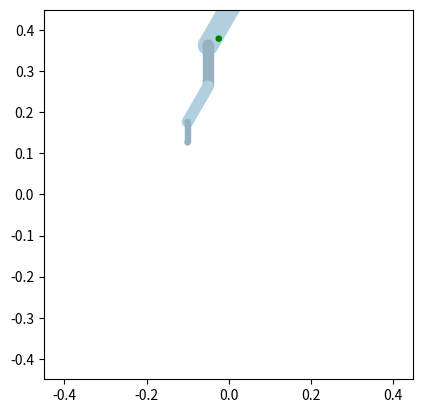

Recreate this plot in Python.
import numpy as np
import matplotlib.pyplot as plt
import matplotlib as mpl
from matplotlib.patches import Rectangle,Circle

density = 100 # kg/m²

# Body params
l_b = 0.2
w_b = l_b/4
m_b = (np.pi*w_b**2/4 + l_b*w_b)*density

# Proximal Limb params
l_p = 0.1
w_p = l_p/4
m_p = (np.pi*w_p**2/4 + l_p*w_p)*density

# Intermediate Limb params
l_i = 0.1
w_i = l_i/4
m_i = (np.pi*w_i**2/4 + l_i*w_i)*density

# Distal Limb params
l_d = 0.05
w_d = l_d/4
m_d = (np.pi*w_d**2/4 + l_d*w_d)*density

r_b = lambda x,y: np.matrix([[x],[y]])
r_p = lambda x,y,theta_b,theta_p: (
    r_b(x,y)
    - np.matrix([
        [l_b*np.sin(theta_b)/2],
        [l_b*np.cos(theta_b)/2]
    ])
    - np.matrix([
        [l_p*np.sin(theta_b-theta_p)/2],
        [l_p*np.cos(theta_b-theta_p)/2]
    ])
)
r_i = lambda x,y,theta_b,theta_p,theta_i: (
    r_p(x,y,theta_b,theta_p)
    - np.matrix([
        [l_p*np.sin(theta_b-theta_p)/2],
        [l_p*np.cos(theta_b-theta_p)/2]
    ])
    - np.matrix([
        [l_i*np.sin(theta_b-theta_p+theta_i)/2],
        [l_i*np.cos(theta_b-theta_p+theta_i)/2]
    ])
)
r_d = lambda x,y,theta_b,theta_p,theta_i,theta_d: (
    r_i(x,y,theta_b,theta_p,theta_i)
    - np.matrix([
        [l_i*np.sin(theta_b-theta_p+theta_i)/2],
        [l_i*np.cos(theta_b-theta_p+theta_i)/2]
    ])
    - np.matrix([
        [l_d*np.sin(theta_b-theta_p+theta_i-theta_d)/2],
        [l_d*np.cos(theta_b-theta_p+theta_i-theta_d)/2]
    ])
)

r_c = lambda x,y,theta_b,theta_p,theta_i,theta_d: (
    (
        m_b*r_b(x,y)
        + m_p*r_p(x,y,theta_b,theta_p)
        + m_i*r_i(x,y,theta_b,theta_p,theta_i)
        + m_d*r_d(x,y,theta_b,theta_p,theta_i,theta_d)
    )
    / (m_b + m_p + m_i + m_d)
)

x,y = 0,0.45
theta_b = 30*np.pi/180
theta_p = 30*np.pi/180
theta_i = 30*np.pi/180
theta_d = 30*np.pi/180

plt.figure()
ax = plt.gca()
ax.set_aspect('equal')

x_b,y_b = r_b(x,y)
x_b,y_b = x_b[0,0],y_b[0,0]

x_p,y_p = r_p(x,y,theta_b,theta_p)
x_p,y_p = x_p[0,0],y_p[0,0]

x_i,y_i = r_i(x,y,theta_b,theta_p,theta_i)
x_i,y_i = x_i[0,0],y_i[0,0]

x_d,y_d = r_d(x,y,theta_b,theta_p,theta_i,theta_d)
x_d,y_d = x_d[0,0],y_d[0,0]

x_c,y_c = r_c(x,y,theta_b,theta_p,theta_i,theta_d)
x_c,y_c = x_c[0,0],y_c[0,0]

Body_top = Circle(
    (
        x_b+l_b*np.sin(theta_b)/2,
        y_b+l_b*np.cos(theta_b)/2
    ),
    w_b/2,
    fill=True,
    facecolor='#B0D0DF'
)
ax.add_patch(Body_top)

Body_bottom = Circle(
    (
        x_b-l_b*np.sin(theta_b)/2,
        y_b-l_b*np.cos(theta_b)/2
    ),
    w_b/2,
    fill=True,
    facecolor='#B0D0DF'
)
ax.add_patch(Body_bottom)

Body = Rectangle(
    (
        x_b-l_b*np.sin(theta_b)/2-w_b*np.cos(theta_b)/2,
        y_b-l_b*np.cos(theta_b)/2+w_b*np.sin(theta_b)/2
    ),
    w_b,
    l_b,
    angle=-theta_b*180/np.pi,
    fill=True,
    facecolor='#B0D0DF'
)
ax.add_patch(Body)

ProximalLimbJoint = Circle(
    (
        x_p+l_p*np.sin(theta_b-theta_p)/2,
        y_p+l_p*np.cos(theta_b-theta_p)/2
    ),
    w_p/2,
    fill=True,
    color='#96B2C0'
)
ax.add_patch(ProximalLimbJoint)

ProximalLimb = Rectangle(
    (
        x_p-l_p*np.sin(theta_b-theta_p)/2-w_p*np.cos(theta_b-theta_p)/2,
        y_p-l_p*np.cos(theta_b-theta_p)/2+w_p*np.sin(theta_b-theta_p)/2
    ),
    w_p,
    l_p,
    angle=-(theta_b-theta_p)*180/np.pi,
    fill=True,
    color='#96B2C0'
)
ax.add_patch(ProximalLimb)


IntermediateLimbJoint = Circle(
    (
        x_p-l_p*np.sin(theta_b-theta_p)/2,
        y_p-l_p*np.cos(theta_b-theta_p)/2
    ),
    w_i/2,
    fill=True,
    color='#B0D0DF'
)
ax.add_patch(IntermediateLimbJoint)

IntermediateLimb = Rectangle(
    (
        x_i-l_i*np.sin(theta_b-theta_p+theta_i)/2-w_i*np.cos(theta_b-theta_p+theta_i)/2,
        y_i-l_i*np.cos(theta_b-theta_p+theta_i)/2+w_i*np.sin(theta_b-theta_p+theta_i)/2
    ),
    w_i,
    l_i,
    angle=-(theta_b-theta_p+theta_i)*180/np.pi,
    fill=True,
    color='#B0D0DF'
)
ax.add_patch(IntermediateLimb)
IntermediateLimbJoint2 = Circle(
    (
        x_i-l_i*np.sin(theta_b-theta_p+theta_i)/2,
        y_i-l_i*np.cos(theta_b-theta_p+theta_i)/2
    ),
    w_i/2,
    fill=True,
    color='#B0D0DF'
)
ax.add_patch(IntermediateLimbJoint2)

DistalLimbJoint = Circle(
    (
        x_i-l_i*np.sin(theta_b-theta_p+theta_i)/2,
        y_i-l_i*np.cos(theta_b-theta_p+theta_i)/2
    ),
    w_d/2,
    fill=True,
    color='#96B2C0'
)
ax.add_patch(DistalLimbJoint)

DistalLimb = Rectangle(
    (
        x_d-l_d*np.sin(theta_b-theta_p+theta_i-theta_d)/2-w_d*np.cos(theta_b-theta_p+theta_i-theta_d)/2,
        y_d-l_d*np.cos(theta_b-theta_p+theta_i-theta_d)/2+w_d*np.sin(theta_b-theta_p+theta_i-theta_d)/2
    ),
    w_d,
    l_d,
    angle=-(theta_b-theta_p+theta_i-theta_d)*180/np.pi,
    fill=True,
    color='#96B2C0'
)
ax.add_patch(DistalLimb)

DistalLimbJoint2 = Circle(
    (
        x_d-l_d*np.sin(theta_b-theta_p+theta_i-theta_d)/2,
        y_d-l_d*np.cos(theta_b-theta_p+theta_i-theta_d)/2
    ),
    w_d/2,
    fill=True,
    color='#96B2C0'
)
ax.add_patch(DistalLimbJoint2)

COM = Circle(
    (
        x_c,
        y_c
    ),
    w_d/2,
    fill=True,
    color='g'
)
ax.add_patch(COM)

ax.set_xlim([-(l_b+l_p+l_i+l_d),(l_b+l_p+l_i+l_d)])
ax.set_ylim([-(l_b+l_p+l_i+l_d),(l_b+l_p+l_i+l_d)])
